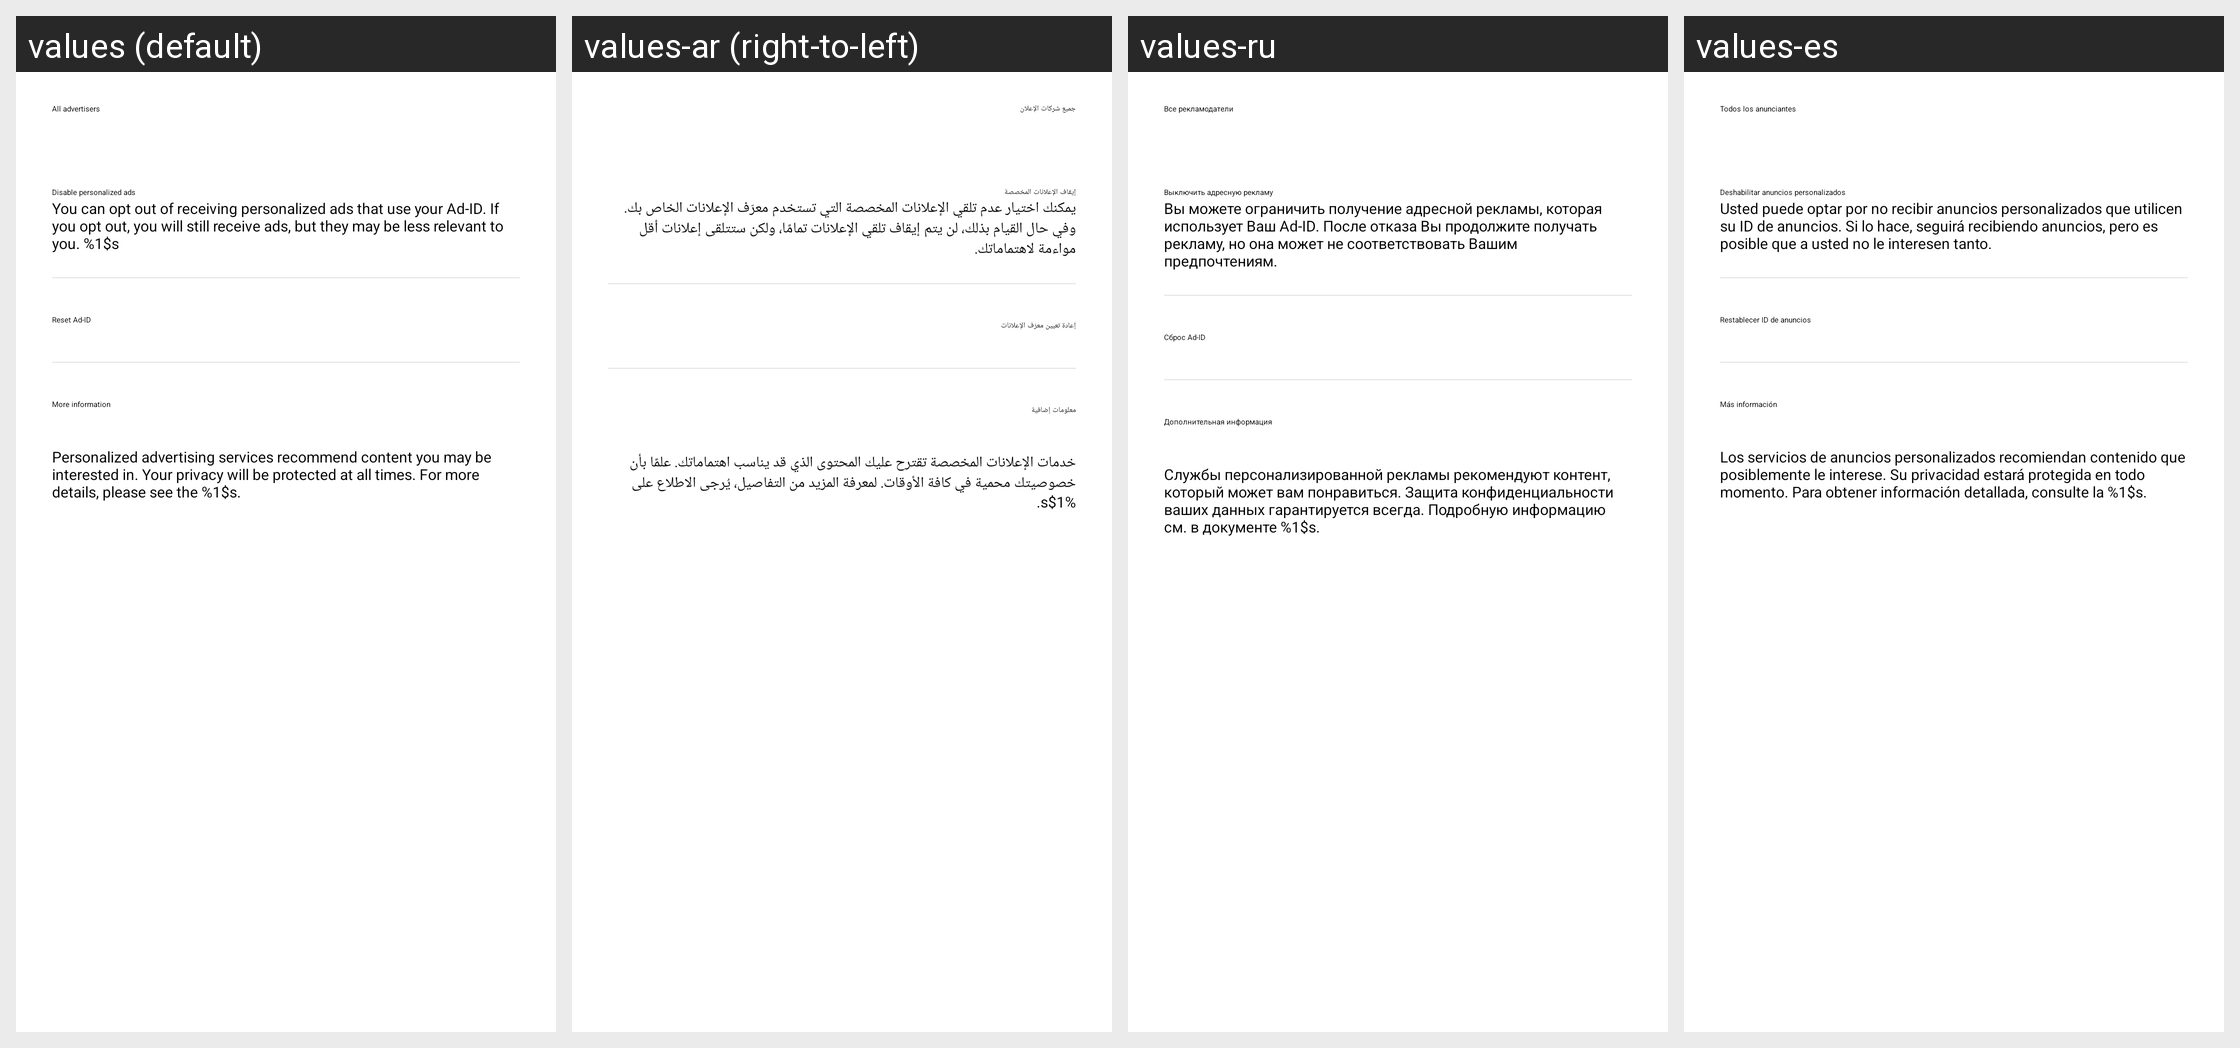

Locale-by-locale string values for the Android screen shown in this grid:
Android screen res/layout/opendevice_oaid_setting.xml rendered under 4 locales, left to right: values (default), values-ar (right-to-left), values-ru, values-es. Device: Nexus 5 (rendered at 1080×1920; each locale shown at half size, 540×960, under a caption strip naming it); theme P4.Theme.CustomActionBar.
Other locales in the repository, not shown: values-af, values-am, values-as, values-az, values-be, values-bg, values-bn, values-bs, values-ca, values-cs, values-da, values-de, values-el, values-en, values-en-rGB, values-en-rIN, values-es-rUS, values-et, values-eu, values-fa, values-fi, values-fil, values-fr, values-fr-rCA, values-gl, values-gu, values-hi, values-hr, values-hu, values-hy, values-in, values-is, values-it, values-iw, values-ja, values-ka, values-kk, values-km, values-kn, values-ko, values-ku, values-ku-rIQ, values-ky, values-lo, values-lt, values-lv, values-mk, values-ml, values-mn, values-mr, values-ms, values-my, values-ne, values-nl, values-no, values-or, values-pa, values-pa-rPK, values-pl, values-pt, values-pt-rPT, values-ro, values-si, values-sk, values-sl, values-sq, values-sr, values-sv, values-sw, values-ta, values-te, values-tg, values-th, values-tk, values-tr, values-uk, values-ur, values-uz, values-vi, values-zh, values-zh-rHK, values-zh-rTW, values-zu.
Strings drawn on this screen, with the default value and each locale's value (text and hints the layout hard-codes, and strings that could not be matched under every locale, appear in the picture but are not listed):

opendevice_all_advertisers
  values: All advertisers
  values-ar: جميع شركات الإعلان
  values-ru: Все рекламодатели
  values-es: Todos los anunciantes

opendevice_limit_ad_tracking
  values: Disable personalized ads
  values-ar: إيقاف الإعلانات المخصصة
  values-ru: Выключить адресную рекламу
  values-es: Deshabilitar anuncios personalizados

opendevice_item_reset_ad_des
  values: You can opt out of receiving personalized ads that use your Ad-ID. If you opt out, you will still receive ads, but they may be less relevant to you. %1$s
  values-ar: يمكنك اختيار عدم تلقي الإعلانات المخصصة التي تستخدم معرّف الإعلانات الخاص بك. وفي حال القيام بذلك، لن يتم إيقاف تلقي الإعلانات تمامًا، ولكن ستتلقى إعلانات أقل مواءمة لاهتماماتك.
  values-ru: Вы можете ограничить получение адресной рекламы, которая использует Ваш Ad-ID. После отказа Вы продолжите получать рекламу, но она может не соответствовать Вашим предпочтениям.
  values-es: Usted puede optar por no recibir anuncios personalizados que utilicen su ID de anuncios. Si lo hace, seguirá recibiendo anuncios, pero es posible que a usted no le interesen tanto.

opendevice_item_reset_ad
  values: Reset Ad-ID
  values-ar: إعادة تعيين معرّف الإعلانات
  values-ru: Сброс Ad-ID
  values-es: Restablecer ID de anuncios

opendevice_item_more_settings
  values: More information
  values-ar: معلومات إضافية
  values-ru: Дополнительная информация
  values-es: Más información

opendevice_privacy_desc
  values: Personalized advertising services recommend content you may be interested in. Your privacy will be protected at all times. For more details, please see the %1$s.
  values-ar: خدمات الإعلانات المخصصة تقترح عليك المحتوى الذي قد يناسب اهتماماتك. علمًا بأن خصوصيتك محمية في كافة الأوقات. لمعرفة المزيد من التفاصيل، يُرجى الاطلاع على %1$s.
  values-ru: Службы персонализированной рекламы рекомендуют контент, который может вам понравиться. Защита конфиденциальности ваших данных гарантируется всегда. Подробную информацию см. в документе %1$s.
  values-es: Los servicios de anuncios personalizados recomiendan contenido que posiblemente le interese. Su privacidad estará protegida en todo momento. Para obtener información detallada, consulte la %1$s.
